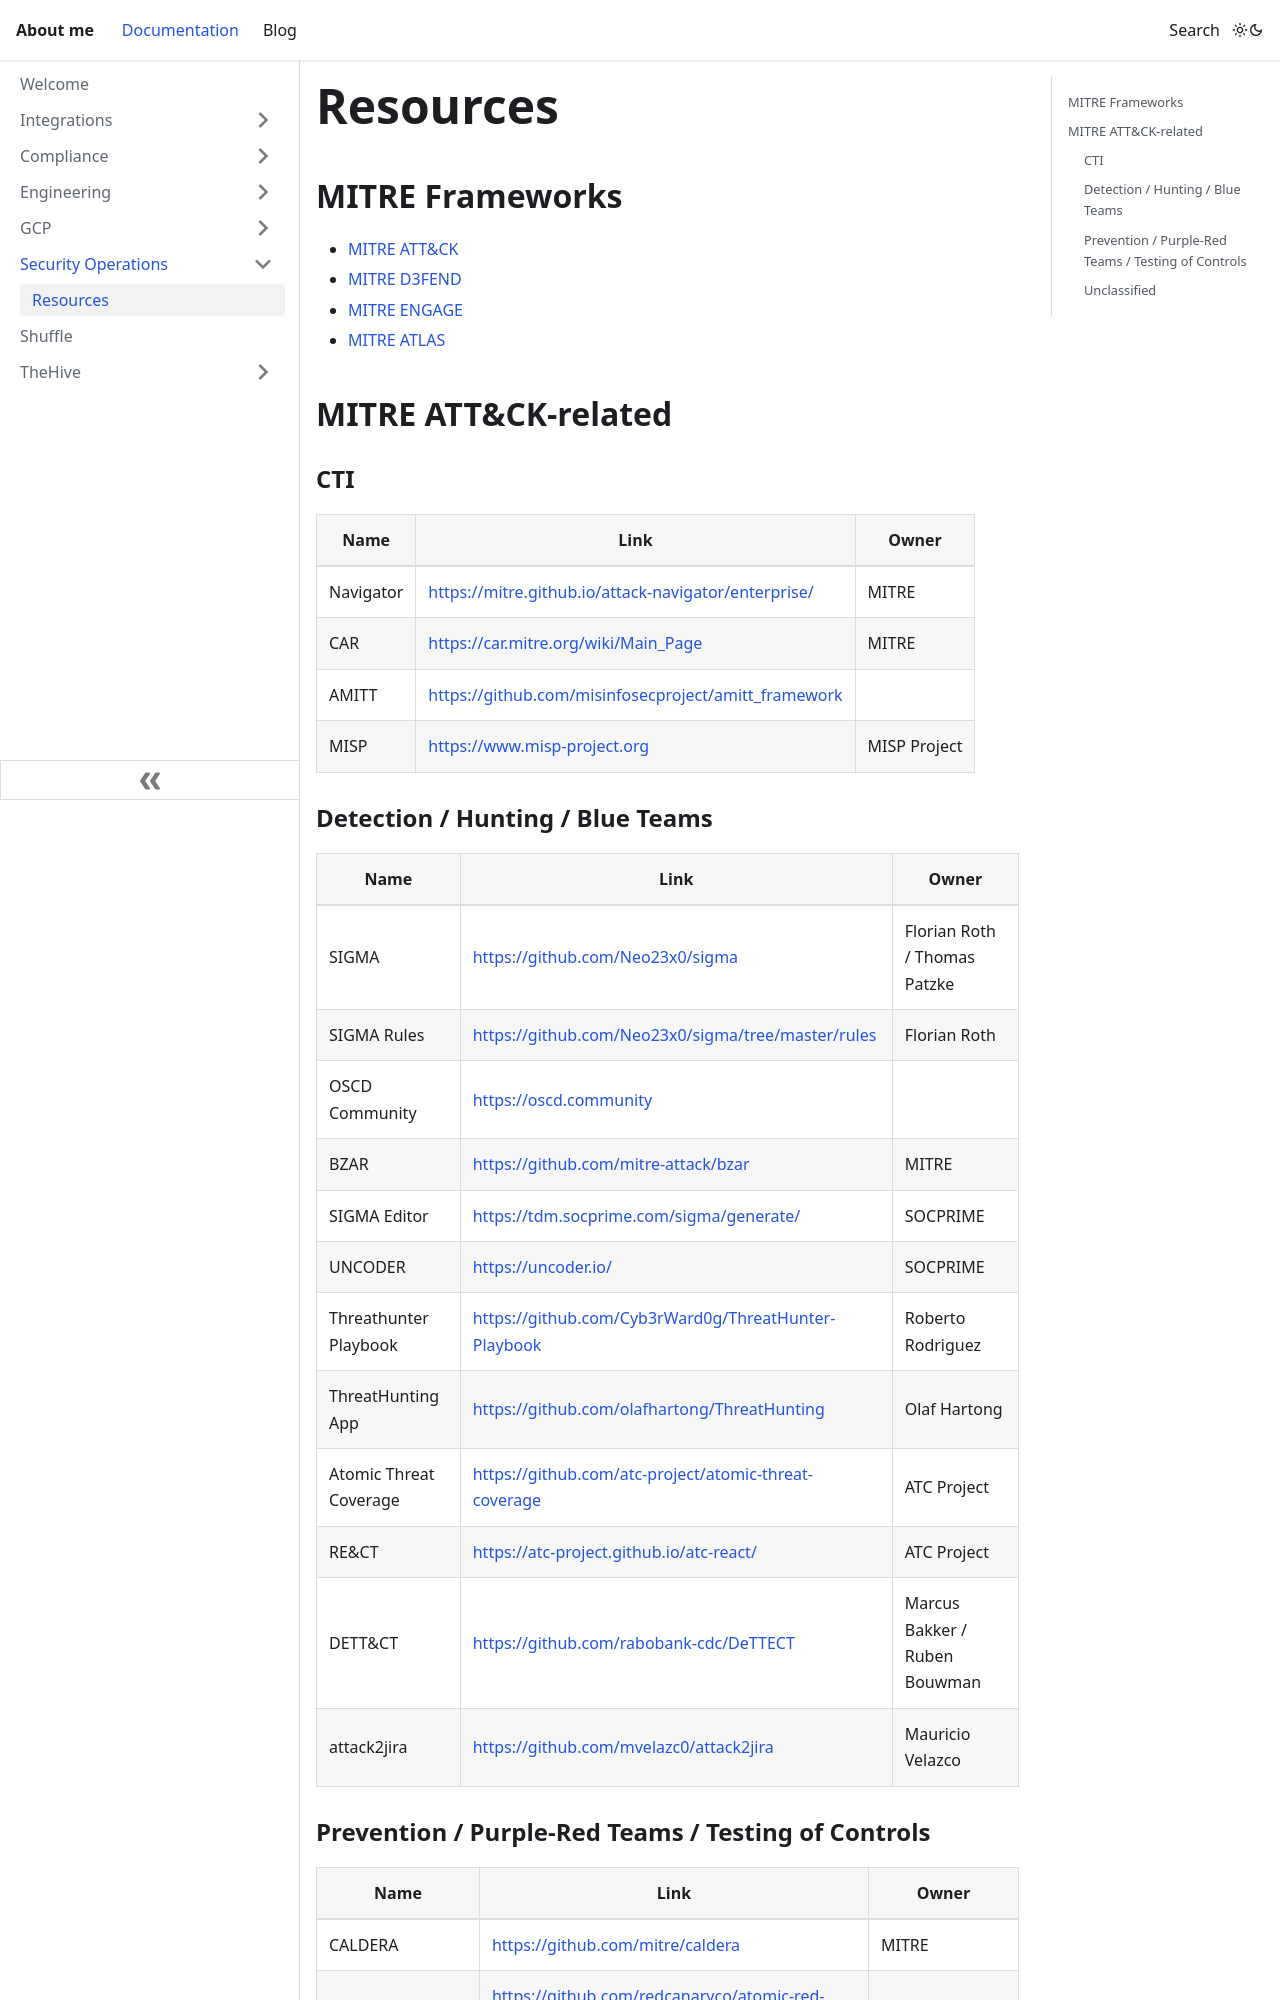

repository: nusantara-self/nusantara-self.github.io · page: docs/Security Operations/secops-resources.html · generator: docusaurus

# Resources

## MITRE Frameworks

- [MITRE ATT&CK](https://attack.mitre.org/)
- [MITRE D3FEND](https://d3fend.mitre.org/)
- [MITRE ENGAGE](https://engage.mitre.org)
- [MITRE ATLAS](https://atlas.mitre.org/)

## MITRE ATT&CK-related    
### CTI

| Name | Link | Owner|
| ----------- | ----------- | ----------- |
| Navigator | https://mitre.github.io/attack-navigator/enterprise/ | MITRE |
|CAR|	https://car.mitre.org/wiki/Main_Page|	MITRE|
|AMITT|	https://github.com/misinfosecproject/amitt_framework|	 
|MISP|	https://www.misp-project.org|	MISP Project|
